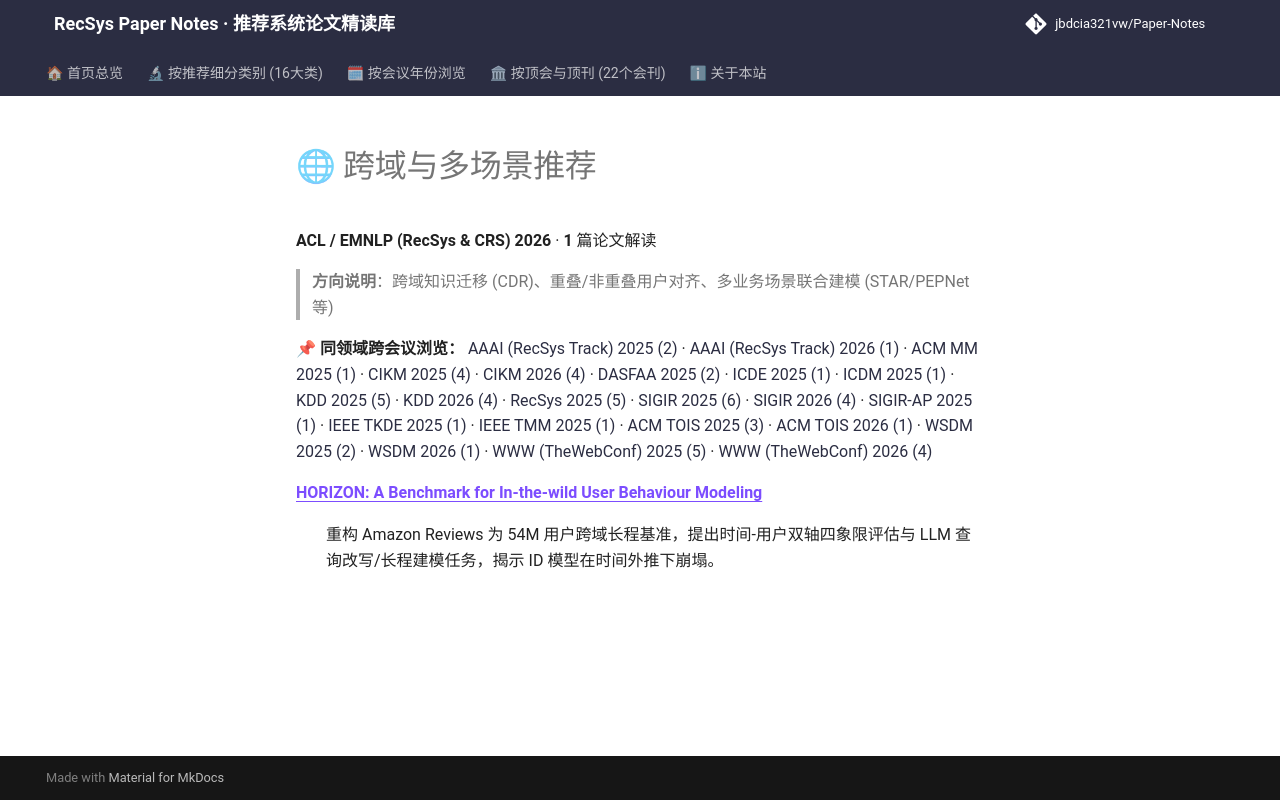

repository: jbdcia321vw/Paper-Notes · page: venues/ACL_EMNLP/2026/cross_domain_multi_scenario/index.html · generator: mkdocs

# 🌐 跨域与多场景推荐

**ACL / EMNLP (RecSys & CRS) 2026** · **1** 篇论文解读

> **方向说明**：跨域知识迁移 (CDR)、重叠/非重叠用户对齐、多业务场景联合建模 (STAR/PEPNet 等)

📌 **同领域跨会议浏览：** [AAAI (RecSys Track) 2025 (2)](../../../AAAI/2025/cross_domain_multi_scenario/) · [AAAI (RecSys Track) 2026 (1)](../../../AAAI/2026/cross_domain_multi_scenario/) · [ACM MM 2025 (1)](../../../ACM_MM/2025/cross_domain_multi_scenario/) · [CIKM 2025 (4)](../../../CIKM/2025/cross_domain_multi_scenario/) · [CIKM 2026 (4)](../../../CIKM/2026/cross_domain_multi_scenario/) · [DASFAA 2025 (2)](../../../DASFAA/2025/cross_domain_multi_scenario/) · [ICDE 2025 (1)](../../../ICDE/2025/cross_domain_multi_scenario/) · [ICDM 2025 (1)](../../../ICDM/2025/cross_domain_multi_scenario/) · [KDD 2025 (5)](../../../KDD/2025/cross_domain_multi_scenario/) · [KDD 2026 (4)](../../../KDD/2026/cross_domain_multi_scenario/) · [RecSys 2025 (5)](../../../RecSys/2025/cross_domain_multi_scenario/) · [SIGIR 2025 (6)](../../../SIGIR/2025/cross_domain_multi_scenario/) · [SIGIR 2026 (4)](../../../SIGIR/2026/cross_domain_multi_scenario/) · [SIGIR-AP 2025 (1)](../../../SIGIR-AP/2025/cross_domain_multi_scenario/) · [IEEE TKDE 2025 (1)](../../../TKDE/2025/cross_domain_multi_scenario/) · [IEEE TMM 2025 (1)](../../../TMM/2025/cross_domain_multi_scenario/) · [ACM TOIS 2025 (3)](../../../TOIS/2025/cross_domain_multi_scenario/) · [ACM TOIS 2026 (1)](../../../TOIS/2026/cross_domain_multi_scenario/) · [WSDM 2025 (2)](../../../WSDM/2025/cross_domain_multi_scenario/) · [WSDM 2026 (1)](../../../WSDM/2026/cross_domain_multi_scenario/) · [WWW (TheWebConf) 2025 (5)](../../../WWW/2025/cross_domain_multi_scenario/) · [WWW (TheWebConf) 2026 (4)](../../../WWW/2026/cross_domain_multi_scenario/)

<dl>
<dt><strong><a href="horizon_a_benchmark_for_in_the_wild_user_behaviour_modeling/">HORIZON: A Benchmark for In-the-wild User Behaviour Modeling</a></strong></dt>
<dd>
<p>重构 Amazon Reviews 为 54M 用户跨域长程基准，提出时间-用户双轴四象限评估与 LLM 查询改写/长程建模任务，揭示 ID 模型在时间外推下崩塌。</p>
</dd>
</dl>
